Image classification data set "split_cnn_dataset" (Luki26-png/mango-leaf-classifier on GitHub). Class labels (3): apel mango, dodol mango, harum manis mango.

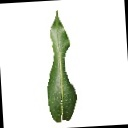
Label: harum manis mango

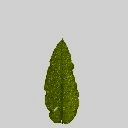
Label: dodol mango

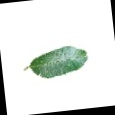
Label: apel mango

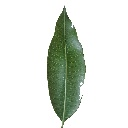
Label: harum manis mango

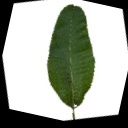
Label: dodol mango

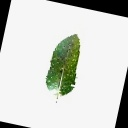
Label: apel mango
